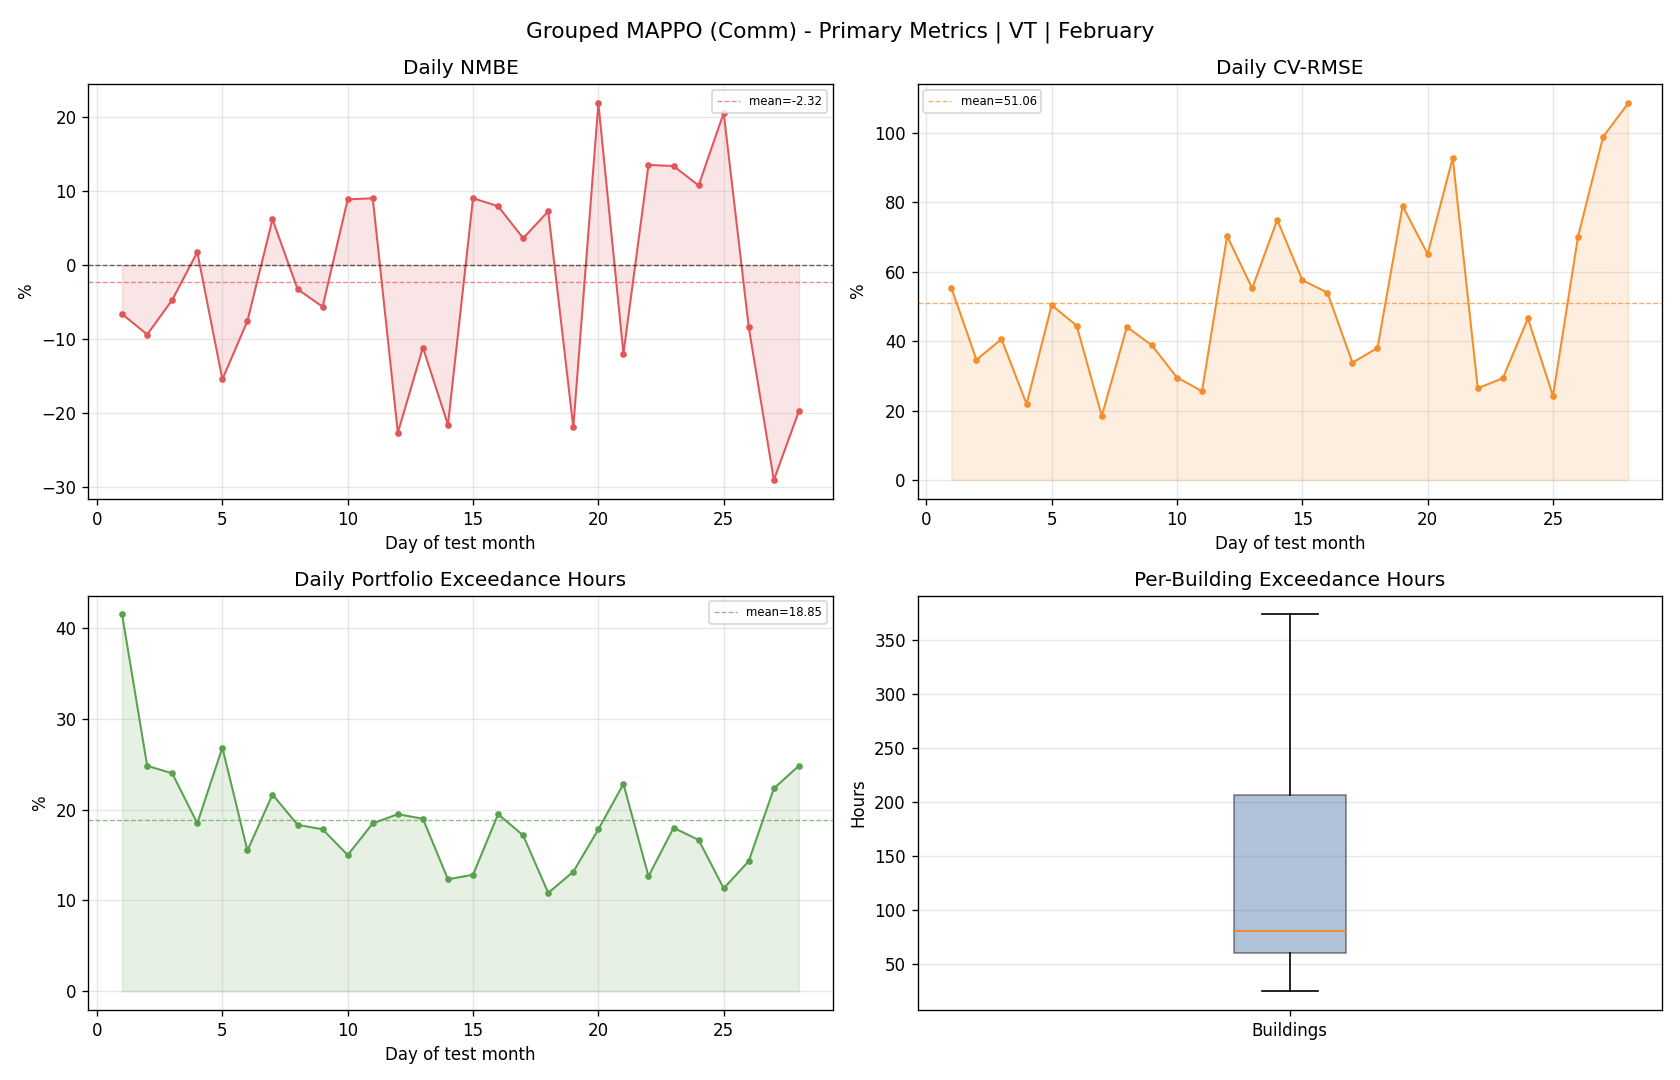

Source data for this figure (header and first rows):
day, reference_mean, actual_mean, actual_energy, reference_energy, nmbe_pct, cv_rmse_pct, rmse, temperature_exceedance_hours_total, temperature_exceedance_pct_portfolio
1, 89.08, 83.19, 1996, 2138, -6.613, 55.36, 49.31, 249.0, 41.5
2, 173.8, 157.5, 3780, 4172, -9.392, 34.69, 60.3, 149.0, 24.83
3, 179.9, 171.5, 4115, 4318, -4.696, 40.61, 73.07, 144.0, 24.0
4, 111.9, 113.8, 2732, 2685, 1.755, 21.91, 24.51, 111.0, 18.5
5, 131.4, 111.1, 2666, 3153, -15.45, 50.41, 66.22, 161.0, 26.83
6, 135.3, 125.1, 3002, 3247, -7.551, 44.49, 60.19, 93.0, 15.5
7, 154.3, 163.9, 3934, 3704, 6.207, 18.45, 28.47, 130.0, 21.67
8, 149.1, 144.3, 3462, 3579, -3.257, 44.14, 65.82, 110.0, 18.33
9, 142.9, 134.9, 3237, 3430, -5.628, 38.83, 55.48, 107.0, 17.83
10, 108.2, 117.9, 2829, 2598, 8.894, 29.55, 31.98, 90.0, 15.0
11, 113.3, 123.6, 2965, 2719, 9.047, 25.63, 29.04, 111.0, 18.5
12, 99.21, 76.71, 1841, 2381, -22.68, 70.34, 69.79, 117.0, 19.5
13, 130.3, 115.8, 2779, 3128, -11.15, 55.25, 72, 114.0, 19.0
14, 94.21, 73.87, 1773, 2261, -21.6, 75.03, 70.69, 74.0, 12.33
15, 66.71, 72.75, 1746, 1601, 9.052, 57.63, 38.45, 77.0, 12.83
16, 78.39, 84.64, 2031, 1881, 7.975, 54.02, 42.35, 117.0, 19.5
17, 118.8, 123.1, 2954, 2850, 3.643, 33.84, 40.19, 103.0, 17.17
18, 93.75, 100.6, 2414, 2250, 7.283, 38.07, 35.69, 65.0, 10.83
19, 79.85, 62.32, 1496, 1916, -21.95, 79.01, 63.09, 79.0, 13.17
20, 53.32, 64.99, 1560, 1280, 21.9, 65.13, 34.73, 107.0, 17.83
21, 46.18, 40.65, 975.5, 1108, -11.98, 92.86, 42.88, 137.0, 22.83
22, 108, 122.7, 2944, 2593, 13.56, 26.46, 28.58, 76.0, 12.67
23, 108.7, 123.3, 2960, 2610, 13.41, 29.35, 31.92, 108.0, 18.0
24, 81.55, 90.34, 2168, 1957, 10.78, 46.57, 37.98, 100.0, 16.67
25, 95.33, 115, 2759, 2288, 20.59, 24.22, 23.09, 68.0, 11.33
26, 70.54, 64.6, 1550, 1693, -8.423, 70.18, 49.51, 86.0, 14.33
27, 71.43, 50.66, 1216, 1714, -29.08, 98.93, 70.67, 134.0, 22.33
28, 55.33, 44.41, 1066, 1328, -19.73, 108.6, 60.08, 149.0, 24.83
